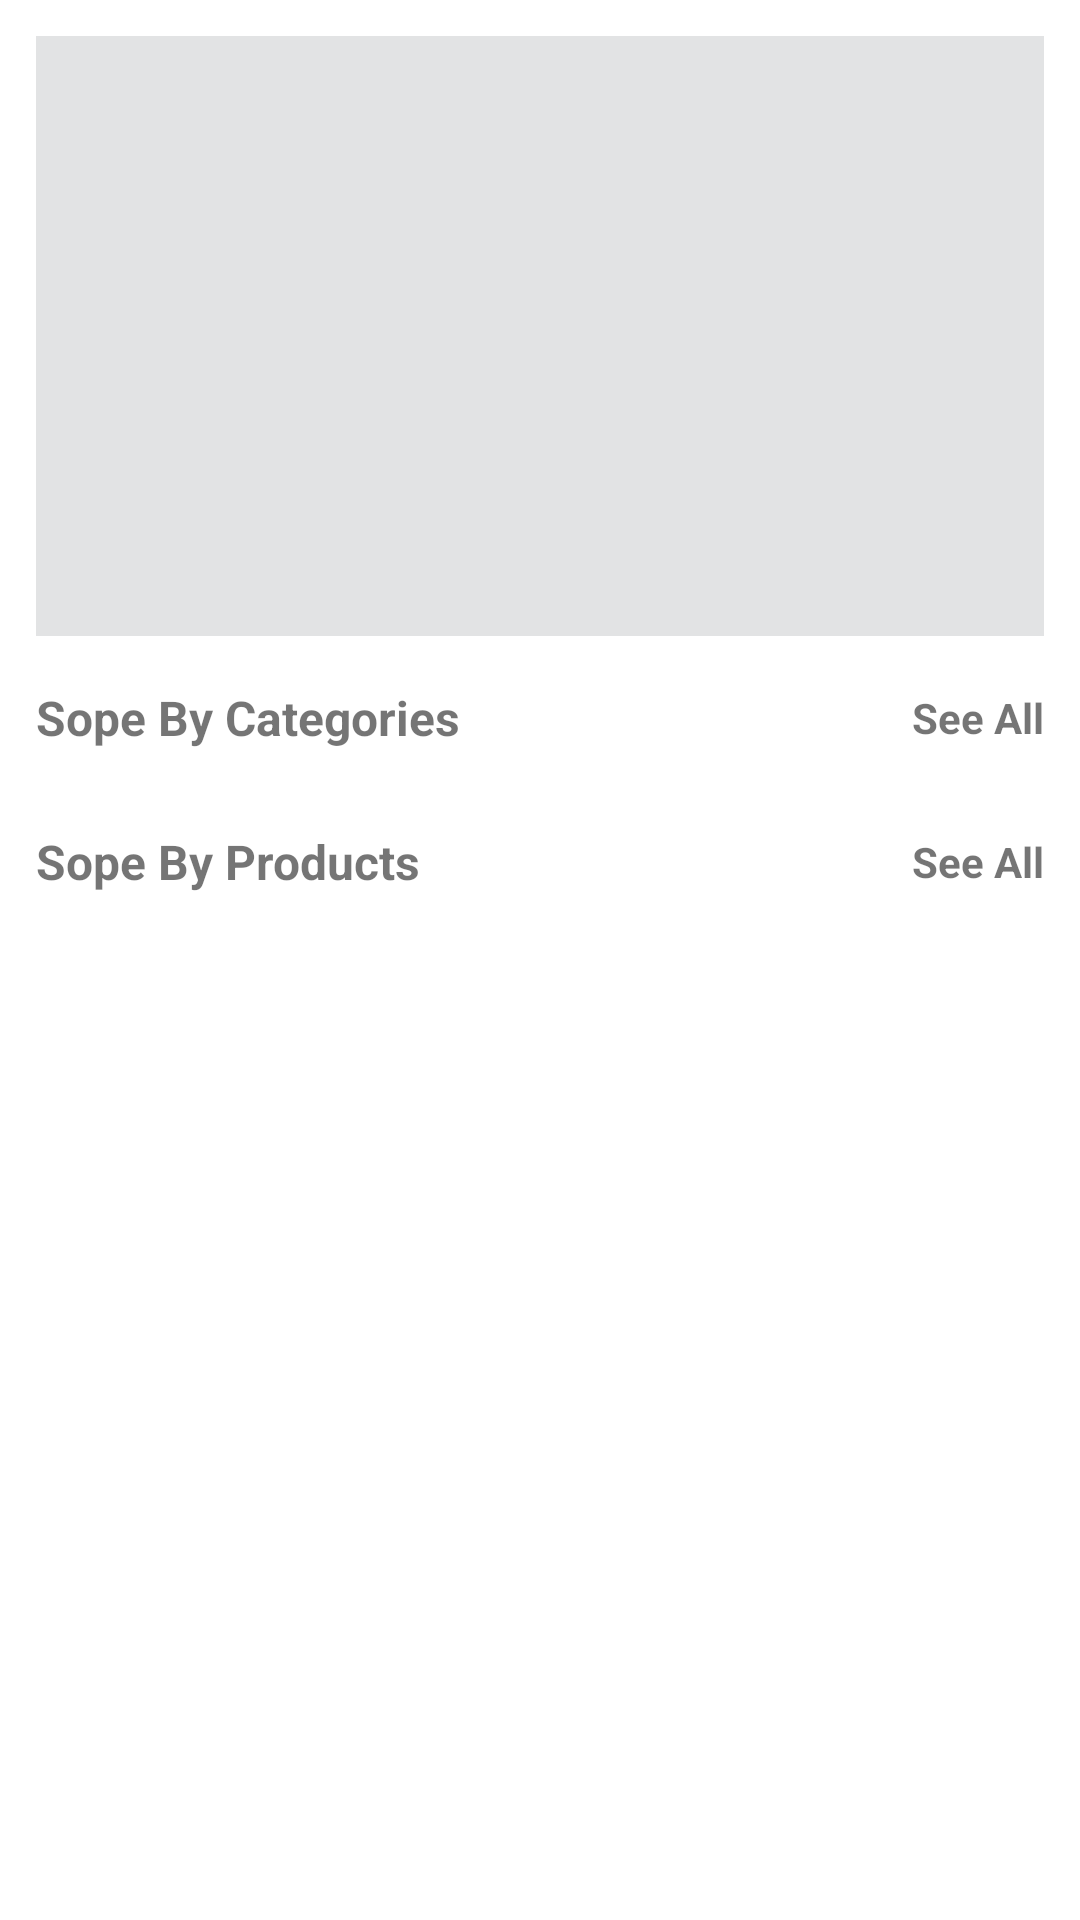

Here is an Android app screen rendered from its layout file. Give the layout XML and the strings, colors and styles it references.
<!-- AndroidManifest.xml: application theme Theme.AKart -->
<!-- res/layout/fragment_home.xml -->
<?xml version="1.0" encoding="utf-8"?>
<androidx.constraintlayout.widget.ConstraintLayout xmlns:android="http://schemas.android.com/apk/res/android"
    xmlns:app="http://schemas.android.com/apk/res-auto"
    xmlns:tools="http://schemas.android.com/tools"
    android:layout_width="match_parent"
    android:layout_height="match_parent"
    tools:context=".fragment.HomeFragment"
    android:padding="12dp">


    <ViewFlipper
        android:id="@+id/viewFlipper"
        android:layout_width="match_parent"
        android:layout_height="0dp"
        android:autoStart="true"
        app:layout_constraintEnd_toEndOf="parent"
        app:layout_constraintStart_toStartOf="parent"
        app:layout_constraintTop_toTopOf="parent">

        <ImageView
            android:id="@+id/imageView"
            android:layout_width="350dp"
            android:layout_height="200dp"
            android:background="#E2E3E4"
            android:elevation="15dp"
            android:scaleType="fitXY"
            android:layout_gravity="center_horizontal"
            app:layout_constraintEnd_toEndOf="parent"
            app:layout_constraintHorizontal_bias="0.692"
            app:layout_constraintStart_toStartOf="parent"
            app:layout_constraintTop_toTopOf="parent" />

        <ImageView
            android:id="@+id/imageView2"
            android:layout_width="350dp"
            android:layout_height="200dp"
            android:background="@drawable/foodban1"
            android:elevation="15dp"
            android:scaleType="fitXY"
            android:layout_gravity="center_horizontal"
            app:layout_constraintEnd_toEndOf="parent"
            app:layout_constraintHorizontal_bias="0.692"
            app:layout_constraintStart_toStartOf="parent"
            app:layout_constraintTop_toTopOf="parent" />

        <ImageView
            android:id="@+id/imageView3"
            android:layout_width="350dp"
            android:layout_height="200dp"
            android:background="@drawable/food2"
            android:elevation="15dp"
            android:scaleType="fitXY"
            android:layout_gravity="center_horizontal"
            app:layout_constraintEnd_toEndOf="parent"
            app:layout_constraintHorizontal_bias="0.692"
            app:layout_constraintStart_toStartOf="parent"
            app:layout_constraintTop_toTopOf="parent" />

    </ViewFlipper>


    <androidx.constraintlayout.widget.ConstraintLayout
        android:id="@+id/constraintLayout"
        android:layout_width="match_parent"
        android:layout_height="38dp"
        android:layout_marginTop="8dp"
        app:layout_constraintEnd_toEndOf="parent"
        app:layout_constraintHorizontal_bias="0.0"
        app:layout_constraintStart_toStartOf="parent"
        app:layout_constraintTop_toBottomOf="@+id/viewFlipper">

        <TextView
            android:id="@+id/text_categ"
            android:layout_width="wrap_content"
            android:layout_height="wrap_content"
            android:elevation="10dp"
            android:text="Sope By Categories"
            android:textSize="16sp"
            android:textStyle="bold"
            app:layout_constraintBottom_toBottomOf="parent"
            app:layout_constraintStart_toStartOf="parent"
            app:layout_constraintTop_toTopOf="parent" />

        <TextView
            android:layout_width="wrap_content"
            android:layout_height="wrap_content"
            android:text="See All"
            android:textStyle="bold"
            app:layout_constraintBottom_toBottomOf="parent"
            app:layout_constraintEnd_toEndOf="parent"
            app:layout_constraintTop_toTopOf="parent" />

    </androidx.constraintlayout.widget.ConstraintLayout>

    <androidx.recyclerview.widget.RecyclerView
        android:id="@+id/Recycle_home"
        android:layout_width="0dp"
        android:layout_height="wrap_content"
        android:orientation="horizontal"
        app:layoutManager="androidx.recyclerview.widget.LinearLayoutManager"
        app:layout_constraintEnd_toEndOf="parent"
        app:layout_constraintHorizontal_bias="0.0"
        app:layout_constraintStart_toStartOf="parent"
        app:layout_constraintTop_toBottomOf="@+id/constraintLayout"
        tools:listitem="@layout/sope_category_item" />

    <androidx.constraintlayout.widget.ConstraintLayout
        android:id="@+id/constraintLayout2"
        android:layout_width="match_parent"
        android:layout_height="38dp"
        android:layout_marginTop="10dp"
        app:layout_constraintEnd_toEndOf="parent"
        app:layout_constraintHorizontal_bias="0.0"
        app:layout_constraintStart_toStartOf="parent"
        app:layout_constraintTop_toBottomOf="@+id/Recycle_home">

        <TextView
            android:id="@+id/text_prod"
            android:layout_width="wrap_content"
            android:layout_height="wrap_content"
            android:elevation="10dp"
            android:text="Sope By Products"
            android:textSize="16sp"
            android:textStyle="bold"
            app:layout_constraintBottom_toBottomOf="parent"
            app:layout_constraintStart_toStartOf="parent"
            app:layout_constraintTop_toTopOf="parent" />

        <TextView
            android:id="@+id/textView"
            android:layout_width="wrap_content"
            android:layout_height="wrap_content"
            android:text="See All"
            android:textStyle="bold"
            app:layout_constraintBottom_toBottomOf="parent"
            app:layout_constraintEnd_toEndOf="parent"
            app:layout_constraintTop_toTopOf="parent" />
    </androidx.constraintlayout.widget.ConstraintLayout>

    <androidx.recyclerview.widget.RecyclerView
        android:id="@+id/recycleProducts"
        android:layout_width="match_parent"
        android:layout_height="0dp"
        app:layoutManager="androidx.recyclerview.widget.GridLayoutManager"
        app:layout_constraintBottom_toBottomOf="parent"
        app:layout_constraintEnd_toEndOf="parent"
        app:layout_constraintHorizontal_bias="0.555"
        app:layout_constraintStart_toStartOf="parent"
        app:layout_constraintTop_toBottomOf="@+id/constraintLayout2"
        app:spanCount="3"
        tools:ignore="SpeakableTextPresentCheck"
        tools:listitem="@layout/sope_product_item" />


</androidx.constraintlayout.widget.ConstraintLayout>
<!-- res/layout/sope_category_item.xml (included above) -->
<?xml version="1.0" encoding="utf-8"?>
<androidx.constraintlayout.widget.ConstraintLayout xmlns:android="http://schemas.android.com/apk/res/android"
    xmlns:app="http://schemas.android.com/apk/res-auto"
    xmlns:tools="http://schemas.android.com/tools"
    android:layout_width="wrap_content"
    android:layout_height="wrap_content">


    <androidx.cardview.widget.CardView
        android:id="@+id/cardView"
        android:layout_width="wrap_content"
        android:layout_height="wrap_content"
        android:elevation="20dp"
        app:layout_constraintEnd_toEndOf="parent"
        app:layout_constraintStart_toStartOf="parent"
        app:layout_constraintTop_toTopOf="parent"
        app:cardCornerRadius="500dp">

        <ImageView
            android:id="@+id/imageView3"
            android:layout_width="75dp"
            android:layout_height="75dp"
            android:scaleType="fitXY"
            android:background="@drawable/imagep"
            android:layout_marginLeft="2dp"/>

    </androidx.cardview.widget.CardView>

    <TextView
        android:id="@+id/item_text"
        android:layout_width="wrap_content"
        android:layout_height="wrap_content"
        android:text="textView"
        android:textSize="18sp"
        android:textStyle="bold"
        android:layout_marginTop="12dp"
        app:layout_constraintEnd_toEndOf="@+id/cardView"
        app:layout_constraintStart_toStartOf="@+id/cardView"
        app:layout_constraintTop_toBottomOf="@+id/cardView" />

</androidx.constraintlayout.widget.ConstraintLayout>
<!-- res/layout/sope_product_item.xml (included above) -->
<?xml version="1.0" encoding="utf-8"?>
<androidx.constraintlayout.widget.ConstraintLayout xmlns:android="http://schemas.android.com/apk/res/android"
    xmlns:app="http://schemas.android.com/apk/res-auto"
    xmlns:tools="http://schemas.android.com/tools"
    android:layout_width="wrap_content"
    android:layout_height="wrap_content">

    <androidx.cardview.widget.CardView
        android:layout_width="wrap_content"
        android:layout_height="wrap_content"
        app:layout_constraintEnd_toEndOf="parent"
        app:layout_constraintStart_toStartOf="parent"
        app:layout_constraintTop_toTopOf="parent"
        app:cardElevation="15dp"
        app:cardCornerRadius="8dp">

        <ImageView
            android:layout_width="140dp"
            android:layout_height="140dp"
            android:scaleType="fitXY"
            android:background="@drawable/imagep"/>

    </androidx.cardview.widget.CardView>


</androidx.constraintlayout.widget.ConstraintLayout>
<!-- resources referenced by this layout -->
<resources>
  <!-- drawable food2: jpg bitmap (drawable, 57846 bytes) -->
  <!-- drawable foodban1: jpeg bitmap (drawable, 58740 bytes) -->
  <style name="Theme.AKart" parent="Theme.MaterialComponents.DayNight.DarkActionBar">
          
          <item name="colorPrimary">@color/purple_500</item>
          <item name="colorPrimaryVariant">@color/purple_700</item>
          <item name="colorOnPrimary">@color/white</item>
          
          <item name="colorSecondary">@color/teal_200</item>
          <item name="colorSecondaryVariant">@color/teal_700</item>
          <item name="colorOnSecondary">@color/black</item>
          
          <item name="android:statusBarColor">?attr/colorPrimaryVariant</item>
          
      </style>
  <!-- not gathered from this repository: default colours our renderer supplied (Android Studio template values) -->
  <color name="purple_500">#FF6200EE</color>
  <color name="purple_700">#FF3700B3</color>
  <color name="teal_200">#FF03DAC5</color>
  <color name="teal_700">#FF018786</color>
  <color name="black">#FF000000</color>
  <color name="white">#FFFFFFFF</color>
</resources>
